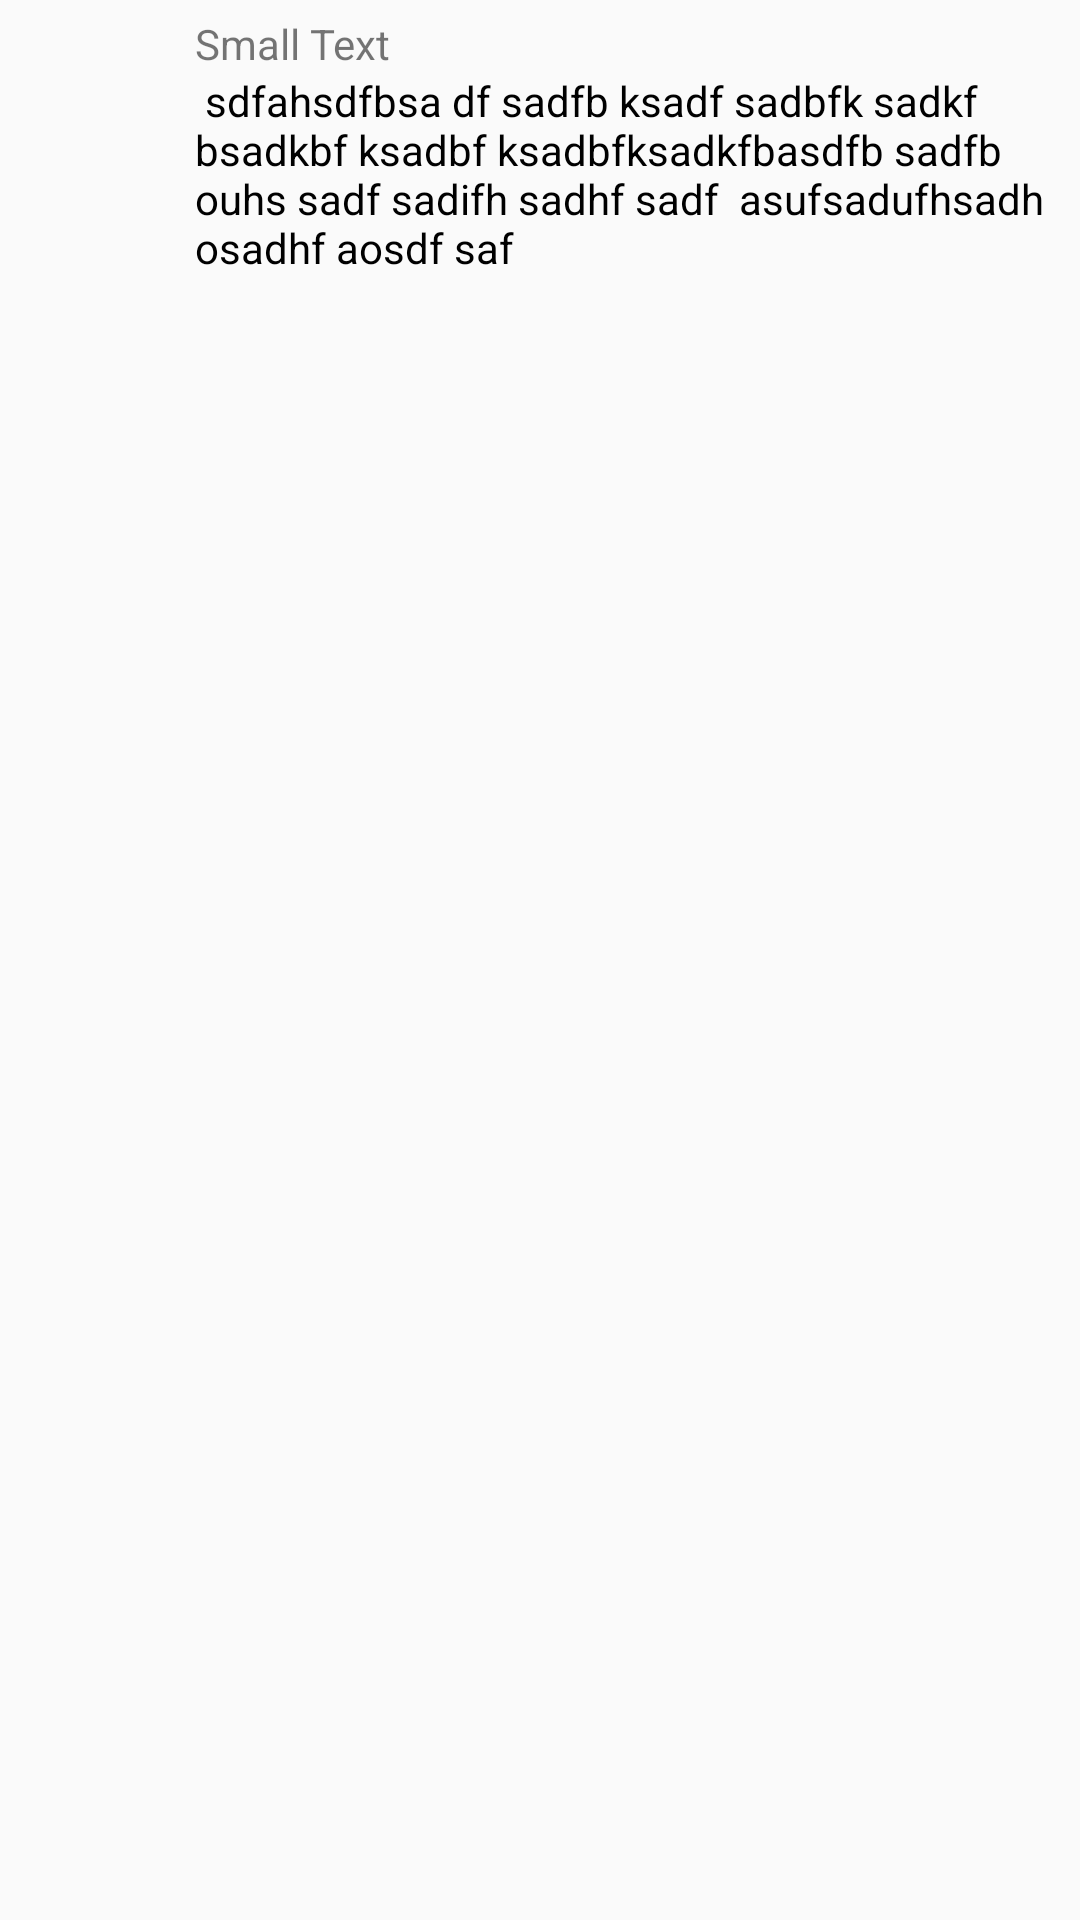

Android layout source for this screen:
<!-- AndroidManifest.xml: application theme CustomActionBarTheme -->
<!-- res/layout/comment.xml -->
<?xml version="1.0" encoding="utf-8"?>
<RelativeLayout
    xmlns:android="http://schemas.android.com/apk/res/android"
    android:layout_height="wrap_content"
    android:layout_width="match_parent"
    android:layout_marginBottom="5dp"
    android:padding="0dp"
    android:background="@android:color/transparent"
    android:paddingBottom="5dp">

    <RelativeLayout
        android:layout_width="match_parent"
        android:layout_height="wrap_content"
        android:background="@android:color/transparent"
        android:padding="5dp">

        <ImageView
            android:layout_width="50dp"
            android:layout_height="50dp"
            android:id="@+id/commentUserImg"
            android:layout_alignTop="@+id/user"
            android:layout_alignParentLeft="true"
            android:layout_alignParentStart="true" />

        <TextView
            android:layout_width="wrap_content"
            android:layout_height="wrap_content"
            android:textAppearance="?android:attr/textAppearanceSmall"
            android:text="Small Text"
            android:id="@+id/user"
            android:layout_alignParentTop="true"
            android:layout_toRightOf="@+id/commentUserImg"
            android:layout_toEndOf="@+id/commentUserImg"
            android:layout_marginLeft="10dp" />

        <TextView
            android:layout_width="wrap_content"
            android:layout_height="wrap_content"
            android:text=" sdfahsdfbsa df sadfb ksadf sadbfk sadkf bsadkbf ksadbf ksadbfksadkfbasdfb sadfb ouhs sadf sadifh sadhf sadf  asufsadufhsadh osadhf aosdf saf"
            android:id="@+id/content"
            android:layout_below="@+id/user"
            android:layout_toRightOf="@+id/commentUserImg"
            android:layout_toEndOf="@+id/commentUserImg"
            android:textColor="#000"
            android:autoText="true"
            android:layout_marginLeft="10dp" />

    </RelativeLayout>

</RelativeLayout>
<!-- resources referenced by this layout -->
<resources>
  <style name="CustomActionBarTheme" parent="@style/Theme.AppCompat.Light.DarkActionBar">
          <item name="android:actionMenuTextColor">@color/actionbar_text</item>
          <item name="android:actionBarStyle">@style/MyActionBar</item>
          <item name="android:actionBarTabTextStyle">@style/MyActionBarTabText</item>
  
          
          <item name="actionBarStyle">@style/MyActionBar</item>
          <item name="actionBarTabTextStyle">@style/MyActionBarTabText</item>
          <item name="actionMenuTextColor">@color/actionbar_text</item>
      </style>
  <color name="actionbar_text">#ffffff</color>
  <style name="MyActionBar" parent="@style/Widget.AppCompat.Light.ActionBar.Solid.Inverse">
          <item name="android:background">@color/actionbar_background</item>
          <item name="android:titleTextStyle">@style/MyActionBarTitleText</item>
  
          
          <item name="background">@color/actionbar_background</item>
          <item name="titleTextStyle">@style/MyActionBarTitleText</item>
      </style>
  <style name="MyActionBarTabText" parent="@style/Widget.AppCompat.ActionBar.TabText">
          <item name="android:textColor">@color/actionbar_text</item>
      </style>
  <color name="actionbar_background">#2a536b</color>
  <style name="MyActionBarTitleText" parent="@style/TextAppearance.AppCompat.Widget.ActionBar.Title">
          <item name="android:textColor">@color/actionbar_text</item>
      </style>
</resources>
